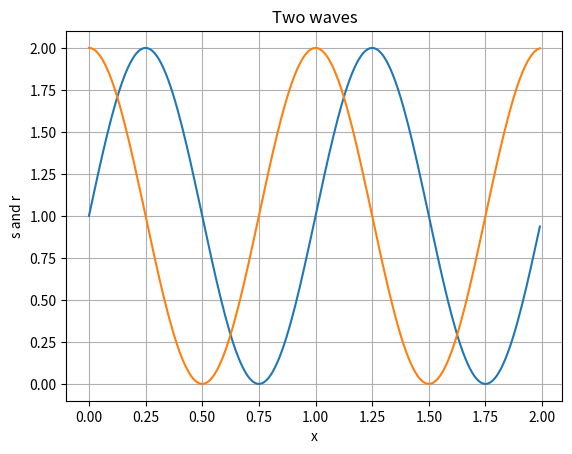

The matplotlib source for this figure:
# Two-curve plot with grid and title program

# libraries
import matplotlib.pyplot as plt
import numpy as np

# data for plotting
t = np.arange(0.0, 2.0, 0.01)
s = 1 + np.sin(2 * np.pi * t)
r = 1 + np.cos(2 * np.pi * t)

# plot
plt.plot(t, s)
plt.plot(t, r)
plt.xlabel('x')
plt.ylabel('s and r')
plt.title('Two waves')
plt.grid(True)
plt.show()
